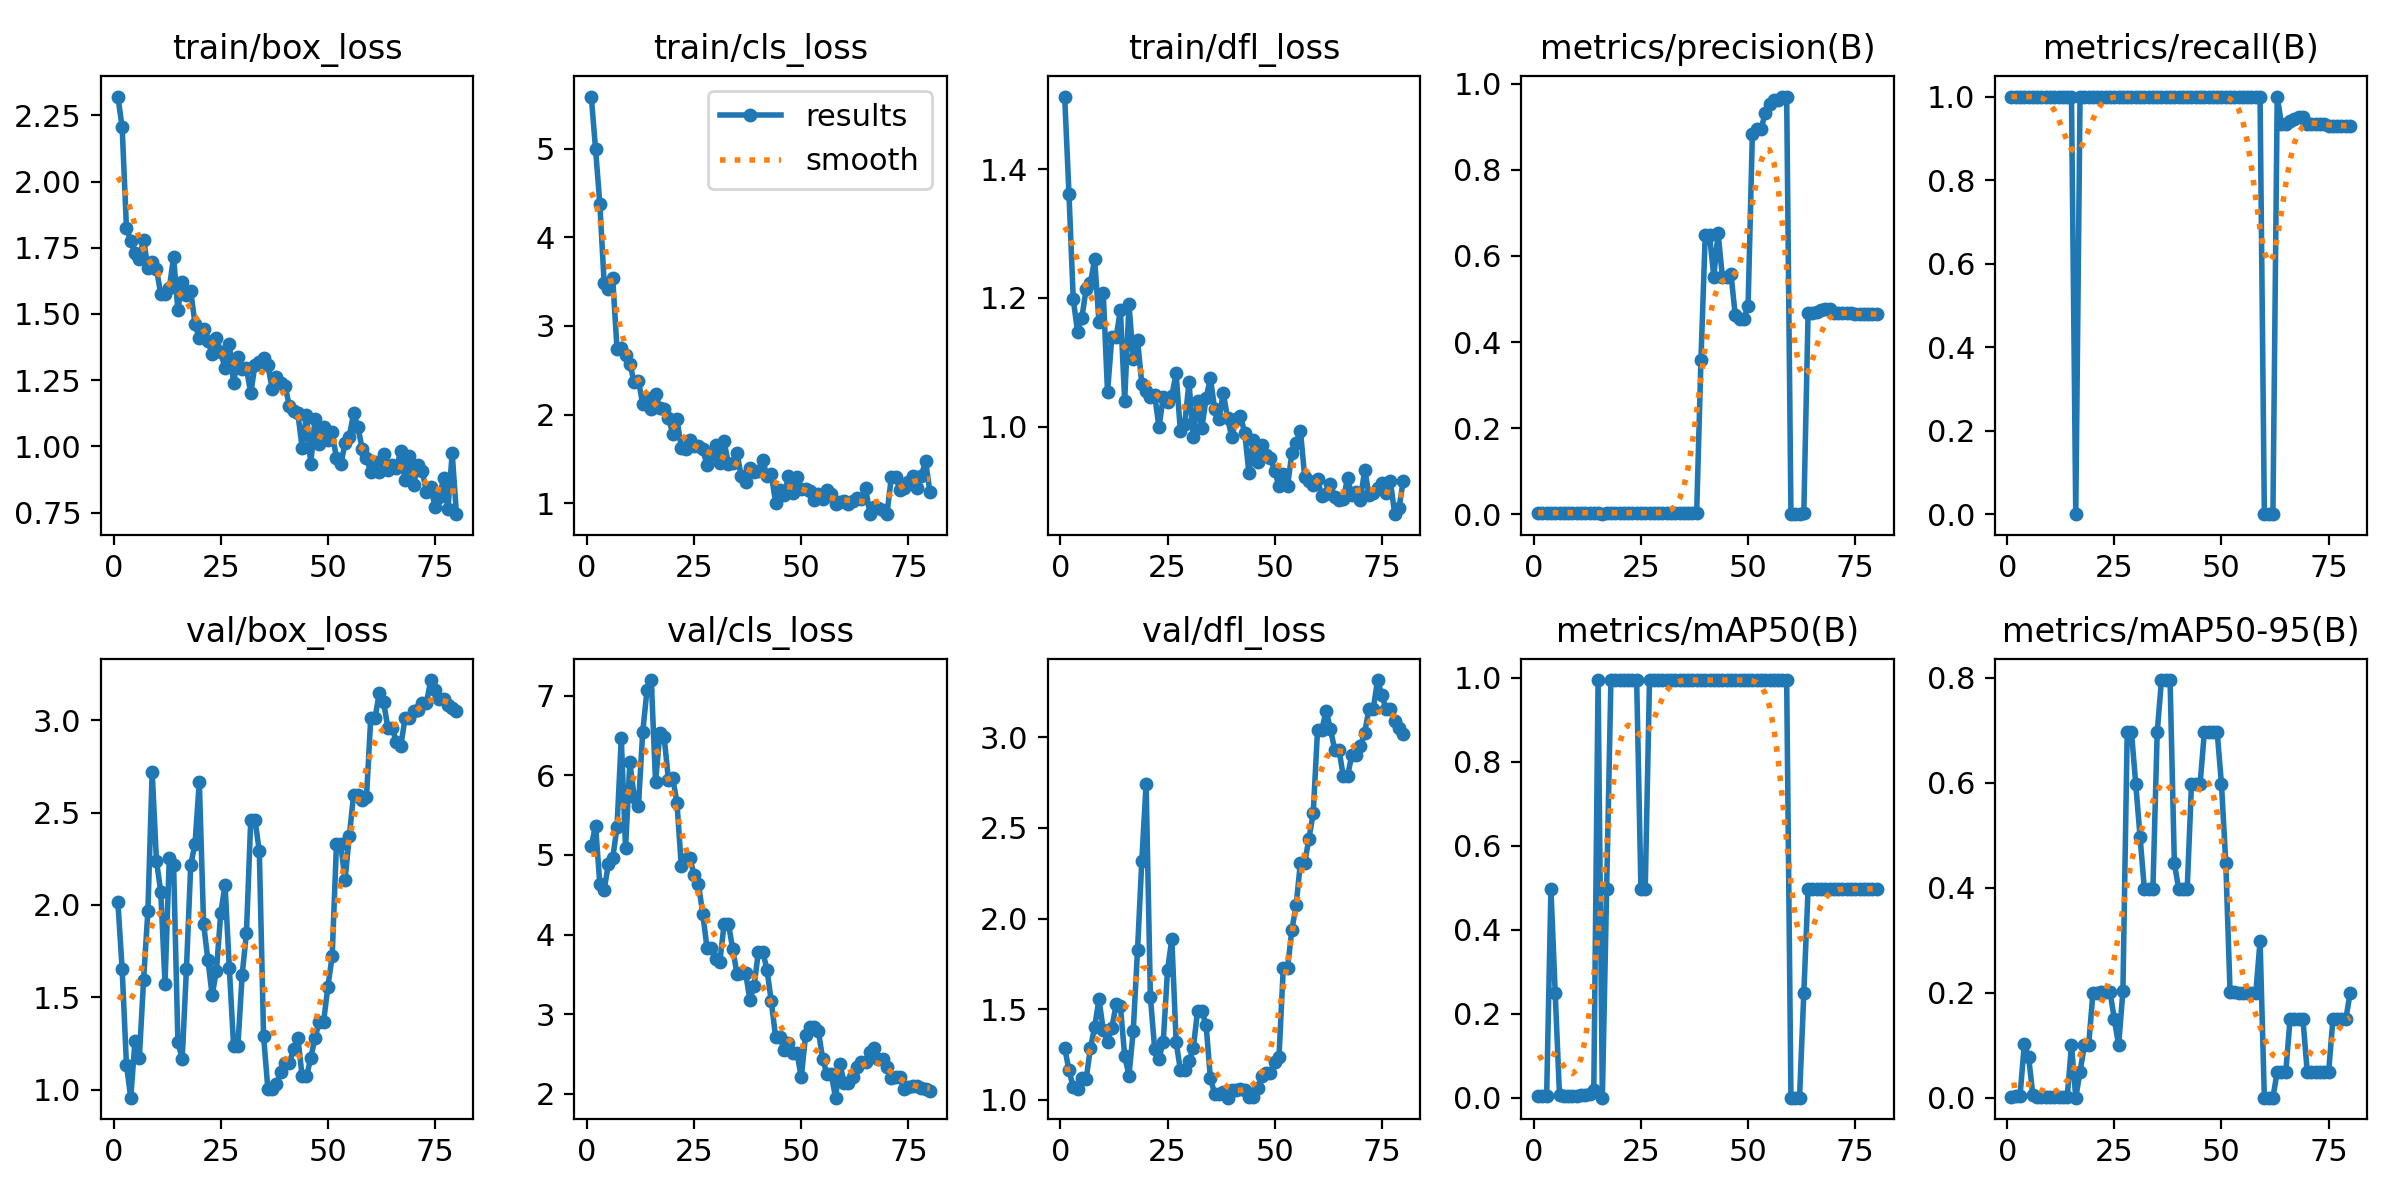

Source data for this figure (header and first rows):
epoch, time, train/box_loss, train/cls_loss, train/dfl_loss, metrics/precision(B), metrics/recall(B), metrics/mAP50(B), metrics/mAP50-95(B), val/box_loss, val/cls_loss, val/dfl_loss, lr/pg0, lr/pg1, lr/pg2
1, 22.42, 2.321, 5.587, 1.512, 0.00333, 1, 0.00478, 0.00222, 2.015, 5.114, 1.289, 4e-05, 4e-05, 4e-05
2, 42.98, 2.204, 4.995, 1.362, 0.00333, 1, 0.00461, 0.00276, 1.652, 5.364, 1.163, 9.87625e-05, 9.87625e-05, 9.87625e-05
3, 63.26, 1.825, 4.372, 1.198, 0.00333, 1, 0.00463, 0.0037, 1.136, 4.635, 1.072, 0.000156, 0.000156, 0.000156
4, 83.54, 1.777, 3.487, 1.147, 0.00333, 1, 0.4975, 0.1024, 0.9578, 4.56, 1.063, 0.0002118, 0.0002118, 0.0002118
5, 104.1, 1.73, 3.418, 1.169, 0.00333, 1, 0.2487, 0.07736, 1.266, 4.888, 1.122, 0.0002661, 0.0002661, 0.0002661
6, 124.4, 1.708, 3.539, 1.213, 0.00333, 1, 0.00526, 0.00421, 1.172, 4.96, 1.114, 0.000319, 0.000319, 0.000319
7, 144.6, 1.78, 2.743, 1.223, 0.00333, 1, 0.00493, 0.00099, 1.596, 5.346, 1.285, 0.0003703, 0.0003703, 0.0003703
8, 164.9, 1.673, 2.75, 1.26, 0.00333, 1, 0.00478, 0.00096, 1.966, 6.464, 1.402, 0.0004202, 0.0004202, 0.0004202
9, 185.5, 1.696, 2.675, 1.162, 0.00333, 1, 0.0051, 0.00102, 2.721, 5.088, 1.555, 0.0004685, 0.0004685, 0.0004685
10, 205.6, 1.67, 2.566, 1.207, 0.00333, 1, 0.00505, 0.00101, 2.239, 6.161, 1.386, 0.0005154, 0.0005154, 0.0005154
11, 226.2, 1.576, 2.372, 1.053, 0.00333, 1, 0.00572, 0.00114, 2.071, 5.732, 1.319, 0.0005608, 0.0005608, 0.0005608
12, 246.9, 1.576, 2.382, 1.139, 0.00333, 1, 0.00603, 0.00121, 1.574, 5.612, 1.396, 0.0006047, 0.0006047, 0.0006047
13, 267.2, 1.596, 2.118, 1.139, 0.00333, 1, 0.0076, 0.00076, 2.255, 6.541, 1.527, 0.0006471, 0.0006471, 0.0006471
14, 287.5, 1.716, 2.186, 1.181, 0.00333, 1, 0.01843, 0.00184, 2.218, 7.066, 1.519, 0.0006881, 0.0006881, 0.0006881
15, 307.8, 1.514, 2.068, 1.04, 0.00333, 1, 0.995, 0.0995, 1.261, 7.194, 1.243, 0.0007275, 0.0007275, 0.0007275
16, 328.3, 1.621, 2.235, 1.19, 0, 0, 0, 0, 1.166, 5.911, 1.133, 0.0007655, 0.0007655, 0.0007655
17, 348.6, 1.571, 2.078, 1.105, 0.00333, 1, 0.4975, 0.04975, 1.655, 6.531, 1.383, 0.000802, 0.000802, 0.000802
18, 369.2, 1.586, 2.062, 1.134, 0.00333, 1, 0.995, 0.0995, 2.217, 6.476, 1.828, 0.000837, 0.000837, 0.000837
19, 389.4, 1.462, 1.966, 1.067, 0.00333, 1, 0.995, 0.0995, 2.331, 5.945, 2.319, 0.0008705, 0.0008705, 0.0008705
20, 409.6, 1.408, 1.785, 1.055, 0.00333, 1, 0.995, 0.199, 2.668, 5.97, 2.743, 0.0009026, 0.0009026, 0.0009026
21, 429.7, 1.445, 1.946, 1.046, 0.00333, 1, 0.995, 0.199, 1.898, 5.646, 1.566, 0.0009331, 0.0009331, 0.0009331
22, 450.2, 1.399, 1.628, 1.049, 0.00333, 1, 0.995, 0.2005, 1.703, 4.864, 1.28, 0.0009622, 0.0009622, 0.0009622
23, 470.9, 1.348, 1.607, 0.9991, 0.00333, 1, 0.995, 0.2014, 1.512, 4.95, 1.226, 0.0009897, 0.0009897, 0.0009897
24, 491.2, 1.409, 1.719, 1.046, 0.00333, 1, 0.995, 0.2012, 1.646, 4.966, 1.322, 0.001016, 0.001016, 0.001016
25, 511.5, 1.355, 1.641, 1.039, 0.00333, 1, 0.4975, 0.1492, 1.955, 4.742, 1.716, 0.00104, 0.00104, 0.00104
26, 531.7, 1.295, 1.641, 1.048, 0.00333, 1, 0.4975, 0.0995, 2.109, 4.636, 1.887, 0.001064, 0.001064, 0.001064
27, 551.8, 1.388, 1.611, 1.083, 0.00333, 1, 0.995, 0.2035, 1.661, 4.264, 1.321, 0.001085, 0.001085, 0.001085
28, 572, 1.238, 1.431, 0.9928, 0.00333, 1, 0.995, 0.6965, 1.238, 3.835, 1.163, 0.001105, 0.001105, 0.001105
29, 592.5, 1.337, 1.542, 1.004, 0.00333, 1, 0.995, 0.6965, 1.238, 3.835, 1.163, 0.001124, 0.001124, 0.001124
30, 612.7, 1.293, 1.655, 1.069, 0.00333, 1, 0.995, 0.597, 1.622, 3.697, 1.214, 0.001141, 0.001141, 0.001141
31, 632.8, 1.294, 1.455, 0.9843, 0.00333, 1, 0.995, 0.4975, 1.851, 3.659, 1.284, 0.001157, 0.001157, 0.001157
32, 653.3, 1.2, 1.697, 1.04, 0.00333, 1, 0.995, 0.398, 2.461, 4.135, 1.491, 0.001171, 0.001171, 0.001171
33, 673.5, 1.308, 1.442, 0.9977, 0.00333, 1, 0.995, 0.398, 2.461, 4.135, 1.491, 0.001184, 0.001184, 0.001184
34, 693.7, 1.317, 1.449, 1.044, 0.00333, 1, 0.995, 0.398, 2.29, 3.818, 1.412, 0.001183, 0.001183, 0.001183
35, 713.8, 1.334, 1.562, 1.075, 0.00333, 1, 0.995, 0.6965, 1.289, 3.509, 1.118, 0.001159, 0.001159, 0.001159
36, 734.4, 1.306, 1.304, 1.027, 0.00333, 1, 0.995, 0.796, 1.004, 3.519, 1.034, 0.001134, 0.001134, 0.001134
37, 754.6, 1.217, 1.245, 1.012, 0.00333, 1, 0.995, 0.796, 1.004, 3.519, 1.034, 0.001109, 0.001109, 0.001109
38, 774.8, 1.262, 1.395, 1.053, 0.00333, 1, 0.995, 0.796, 1.033, 3.183, 1.045, 0.001084, 0.001084, 0.001084
39, 795.2, 1.241, 1.354, 1.013, 0.3582, 1, 0.995, 0.4477, 1.096, 3.36, 1.013, 0.001059, 0.001059, 0.001059
40, 815.4, 1.229, 1.367, 0.9837, 0.6486, 1, 0.995, 0.398, 1.145, 3.788, 1.053, 0.001035, 0.001035, 0.001035
41, 835.5, 1.153, 1.484, 1.013, 0.6486, 1, 0.995, 0.398, 1.145, 3.788, 1.053, 0.00101, 0.00101, 0.00101
42, 856, 1.133, 1.308, 1.017, 0.5521, 1, 0.995, 0.398, 1.22, 3.558, 1.061, 0.0009853, 0.0009853, 0.0009853
43, 876.3, 1.125, 1.33, 0.9908, 0.6528, 1, 0.995, 0.597, 1.279, 3.16, 1.057, 0.0009605, 0.0009605, 0.0009605
44, 896.8, 0.9925, 1.007, 0.9275, 0.5516, 1, 0.995, 0.597, 1.072, 2.718, 1.016, 0.0009357, 0.0009357, 0.0009357
45, 917.2, 1.12, 1.148, 0.9786, 0.5516, 1, 0.995, 0.597, 1.072, 2.718, 1.016, 0.000911, 0.000911, 0.000911
46, 937.4, 0.9331, 1.09, 0.9455, 0.5584, 1, 0.995, 0.6965, 1.172, 2.547, 1.066, 0.0008862, 0.0008862, 0.0008862
47, 957.4, 1.104, 1.304, 0.9709, 0.4631, 1, 0.995, 0.6965, 1.283, 2.634, 1.133, 0.0008615, 0.0008615, 0.0008615
48, 977.6, 1.009, 1.12, 0.9566, 0.4532, 1, 0.995, 0.6965, 1.369, 2.512, 1.15, 0.0008368, 0.0008368, 0.0008368
49, 998.1, 1.074, 1.302, 0.9513, 0.4532, 1, 0.995, 0.6965, 1.369, 2.512, 1.15, 0.000812, 0.000812, 0.000812
50, 1018, 1.024, 1.161, 0.9316, 0.4847, 1, 0.995, 0.597, 1.559, 2.208, 1.208, 0.0007872, 0.0007872, 0.0007872
51, 1039, 1.053, 1.157, 0.9076, 0.8843, 1, 0.995, 0.4477, 1.723, 2.736, 1.236, 0.0007625, 0.0007625, 0.0007625
52, 1060, 0.9542, 1.139, 0.9266, 0.8946, 1, 0.995, 0.2013, 2.329, 2.844, 1.726, 0.0007378, 0.0007378, 0.0007378
53, 1080, 0.9316, 1.036, 0.9077, 0.8946, 1, 0.995, 0.2013, 2.329, 2.844, 1.726, 0.000713, 0.000713, 0.000713
54, 1100, 1.011, 1.1, 0.9586, 0.9315, 1, 0.995, 0.199, 2.134, 2.785, 1.938, 0.0006882, 0.0006882, 0.0006882
55, 1121, 1.037, 1.045, 0.9741, 0.9524, 1, 0.995, 0.199, 2.373, 2.437, 2.073, 0.0006635, 0.0006635, 0.0006635
56, 1141, 1.125, 1.147, 0.9941, 0.9623, 1, 0.995, 0.199, 2.597, 2.245, 2.308, 0.0006387, 0.0006387, 0.0006387
57, 1161, 1.073, 1.099, 0.922, 0.9623, 1, 0.995, 0.199, 2.597, 2.245, 2.308, 0.000614, 0.000614, 0.000614
58, 1182, 0.991, 0.9958, 0.9158, 0.9682, 1, 0.995, 0.199, 2.565, 1.953, 2.441, 0.0005893, 0.0005893, 0.0005893
59, 1202, 0.9564, 1.011, 0.9103, 0.9704, 1, 0.995, 0.2985, 2.581, 2.376, 2.583, 0.0005645, 0.0005645, 0.0005645
60, 1222, 0.9018, 1.022, 0.9184, 0, 0, 0, 0, 3.011, 2.142, 3.042, 0.0005397, 0.0005397, 0.0005397
... 20 more rows
